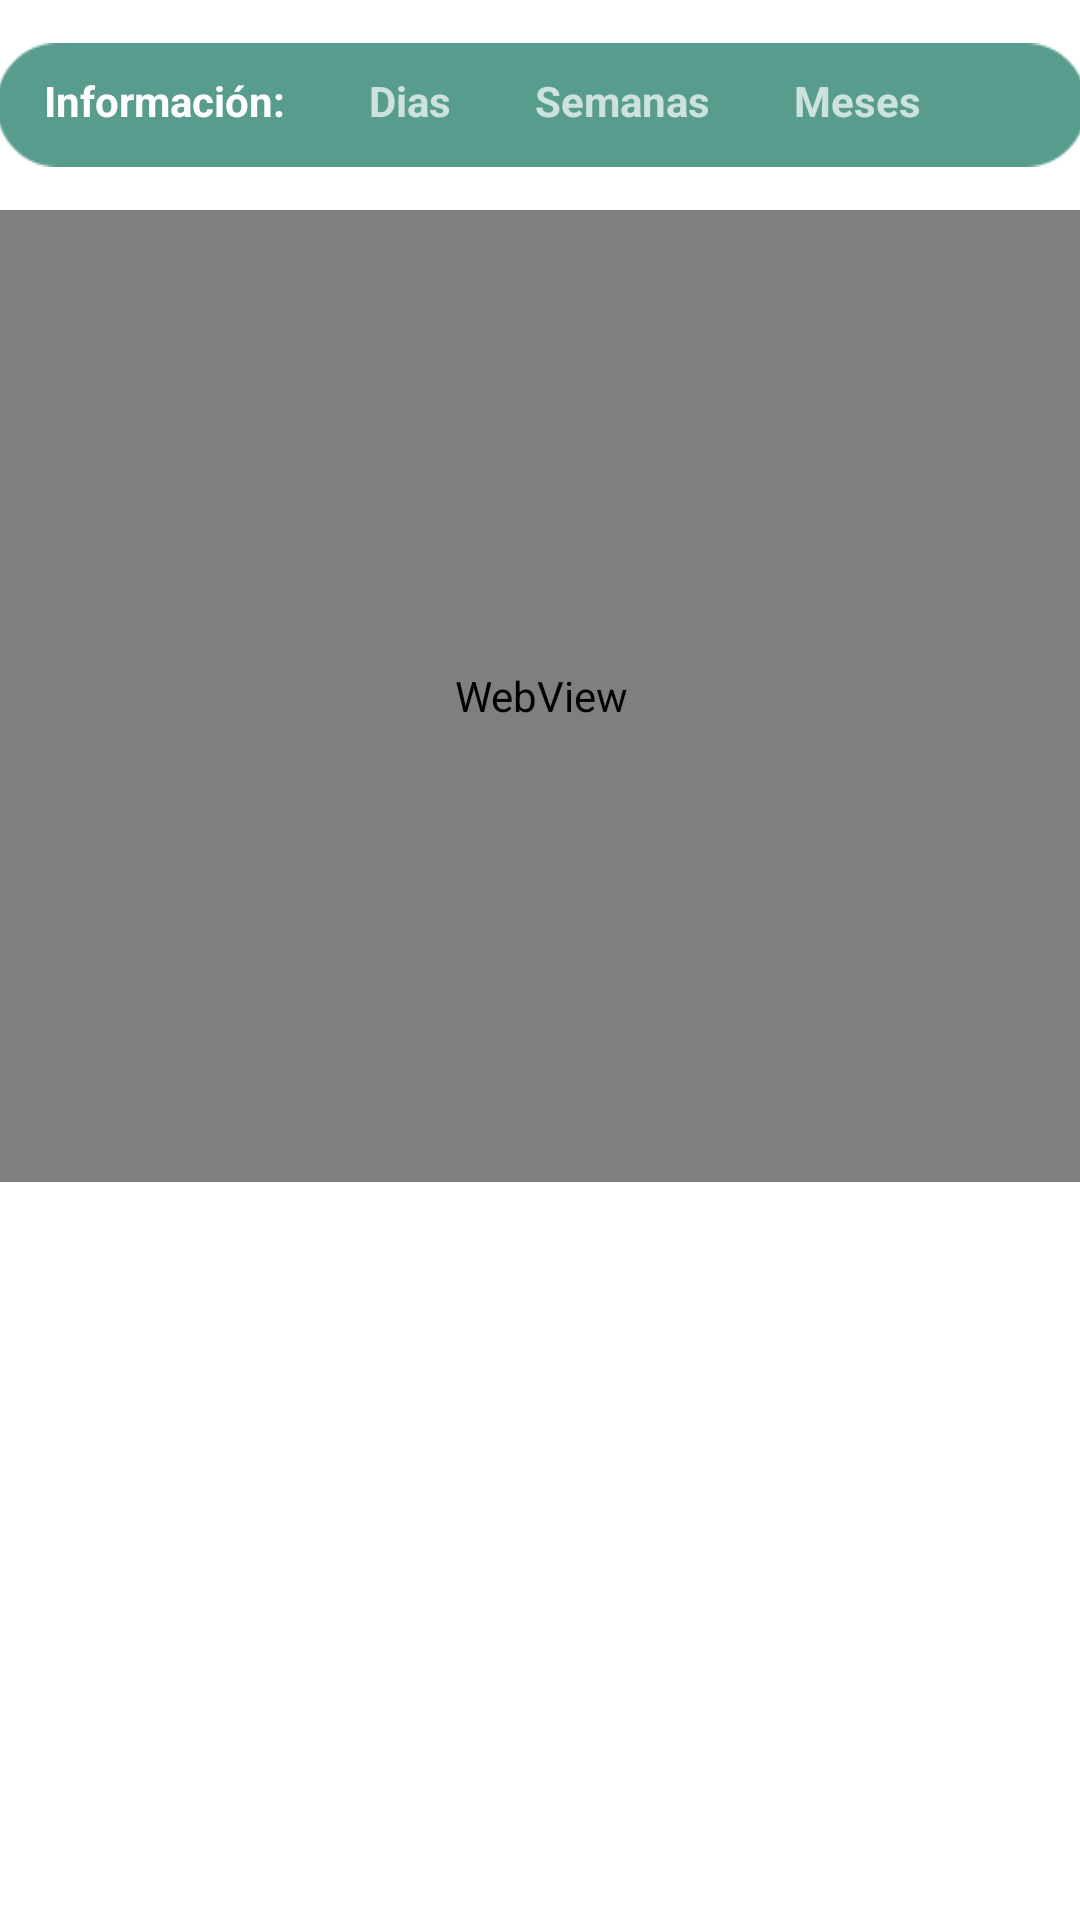

The Android layout XML behind this screen, and the referenced resources:
<!-- AndroidManifest.xml: application theme Theme.AppCompat -->
<!-- res/layout/activity_graficas_vistas.xml -->
<?xml version="1.0" encoding="utf-8"?>
<android.support.constraint.ConstraintLayout xmlns:android="http://schemas.android.com/apk/res/android"
    xmlns:app="http://schemas.android.com/apk/res-auto"
    xmlns:tools="http://schemas.android.com/tools"
    android:layout_width="match_parent"
    android:layout_height="match_parent"
    tools:context=".Graficas_vistas"
    android:background="@color/white">

    <ImageView
        android:id="@+id/imageView"
        android:layout_width="363dp"
        android:layout_height="54dp"
        android:layout_marginStart="8dp"
        android:layout_marginLeft="8dp"
        android:layout_marginTop="8dp"
        android:layout_marginEnd="8dp"
        android:layout_marginRight="8dp"
        app:layout_constraintEnd_toEndOf="parent"
        app:layout_constraintStart_toStartOf="parent"
        app:layout_constraintTop_toTopOf="parent"
        app:srcCompat="@mipmap/infapp" />

    <TextView
        android:id="@+id/textView5"
        android:layout_width="wrap_content"
        android:layout_height="wrap_content"
        android:layout_marginStart="16dp"
        android:layout_marginLeft="16dp"
        android:text="Información:"
        android:textColor="@color/white"
        android:textStyle="bold"
        app:layout_constraintBottom_toBottomOf="@+id/imageView"
        app:layout_constraintStart_toStartOf="@+id/imageView"
        app:layout_constraintTop_toTopOf="@+id/imageView"
        app:layout_constraintVertical_bias="0.459" />

    <TextView
        android:id="@+id/textView6"
        android:layout_width="wrap_content"
        android:layout_height="wrap_content"
        android:layout_marginStart="28dp"
        android:layout_marginLeft="28dp"
        android:text="Dias"
        android:textStyle="bold"
        app:layout_constraintBottom_toBottomOf="@+id/imageView"
        app:layout_constraintStart_toEndOf="@+id/textView5"
        app:layout_constraintTop_toTopOf="@+id/imageView"
        app:layout_constraintVertical_bias="0.459" />

    <TextView
        android:id="@+id/textView7"
        android:layout_width="wrap_content"
        android:layout_height="wrap_content"
        android:layout_marginStart="28dp"
        android:layout_marginLeft="28dp"
        android:text="Semanas"
        android:textStyle="bold"
        app:layout_constraintBottom_toBottomOf="@+id/imageView"
        app:layout_constraintStart_toEndOf="@+id/textView6"
        app:layout_constraintTop_toTopOf="@+id/imageView"
        app:layout_constraintVertical_bias="0.459" />

    <TextView
        android:id="@+id/textView8"
        android:layout_width="wrap_content"
        android:layout_height="wrap_content"
        android:layout_marginStart="28dp"
        android:layout_marginLeft="28dp"
        android:text="Meses"
        android:textStyle="bold"
        app:layout_constraintBottom_toBottomOf="@+id/imageView"
        app:layout_constraintStart_toEndOf="@+id/textView7"
        app:layout_constraintTop_toTopOf="@+id/imageView"
        app:layout_constraintVertical_bias="0.459" />

    <WebView
        android:id="@+id/grafica1"
        android:layout_width="366dp"
        android:layout_height="324dp"
        android:layout_marginStart="1dp"
        android:layout_marginLeft="1dp"
        android:layout_marginTop="8dp"
        android:layout_marginEnd="1dp"
        android:layout_marginRight="1dp"
        app:layout_constraintEnd_toEndOf="parent"
        app:layout_constraintStart_toStartOf="parent"
        app:layout_constraintTop_toBottomOf="@+id/imageView" />
</android.support.constraint.ConstraintLayout>
<!-- resources referenced by this layout -->
<resources>
  <color name="white">#FFFF</color>
  <!-- mipmap infapp: png bitmap (mipmap-mdpi, 1415 bytes) -->
</resources>
